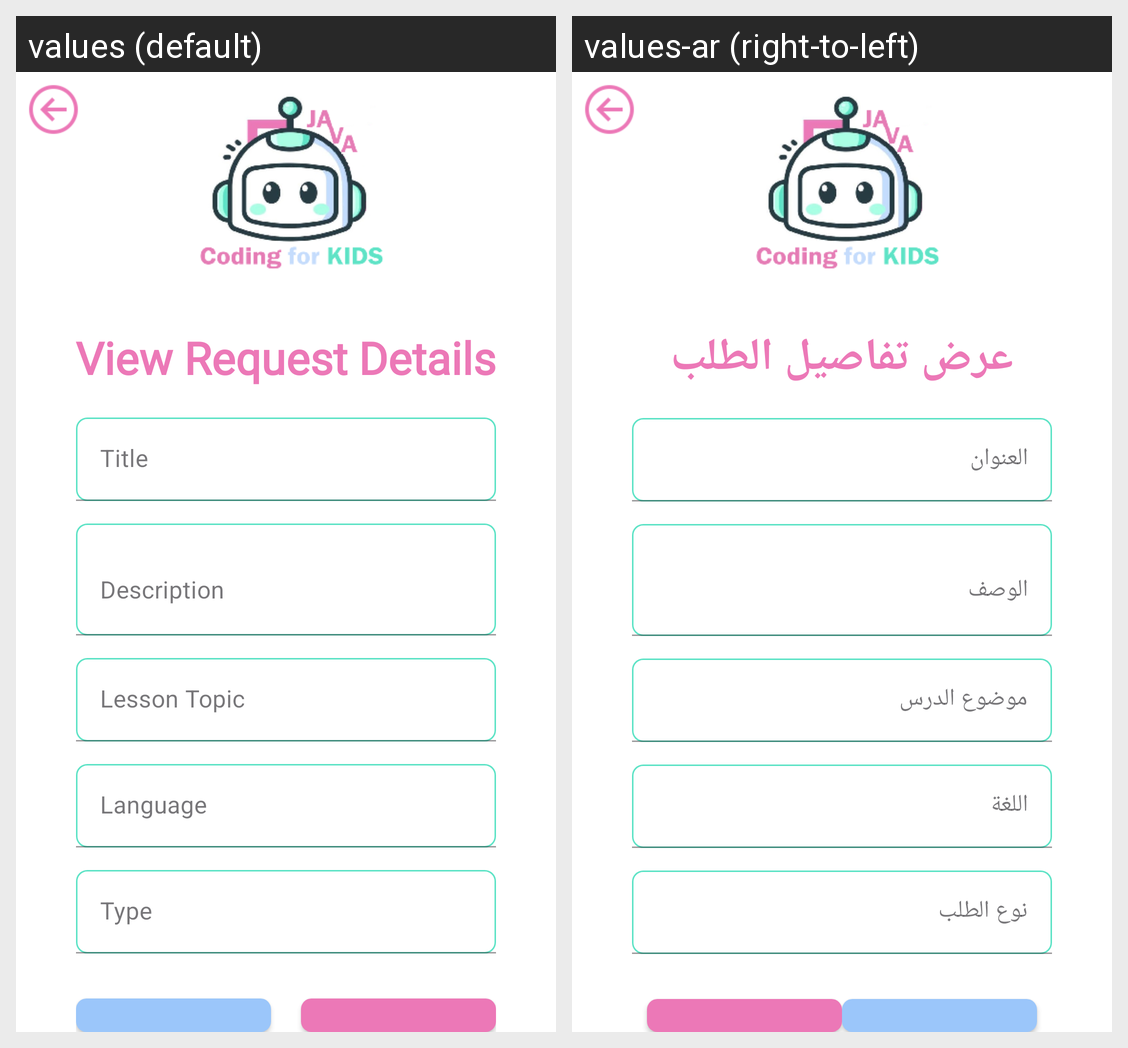

Locale-by-locale string values for the Android screen shown in this grid:
Android screen res/layout/activity_change_request_status.xml rendered under 2 locales, left to right: values (default), values-ar (right-to-left). Device: Nexus 5 (rendered at 1080×1920; each locale shown at half size, 540×960, under a caption strip naming it); theme Theme.CodingforKids.
Strings drawn on this screen, with the default value and each locale's value (text and hints the layout hard-codes, and strings that could not be matched under every locale, appear in the picture but are not listed):

view_request
  values: View Request Details
  values-ar: عرض تفاصيل الطلب

title
  values: Title
  values-ar: العنوان

description
  values: Description
  values-ar: الوصف

topic
  values: Lesson Topic
  values-ar: موضوع الدرس

languge
  values: Language
  values-ar: اللغة

request_type
  values: Type
  values-ar: نوع الطلب
